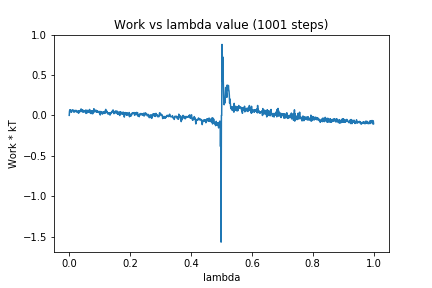

The table this chart was drawn from, first rows:
0, 0.0
1, 0.05278
2, 0.06774
3, 0.06047
4, 0.06737
5, 0.04544
6, 0.05797
7, 0.03783
8, 0.05081
9, 0.06223
10, 0.06749
11, 0.06606
12, 0.06827
13, 0.05852
14, 0.04262
15, 0.04846
16, 0.06103
17, 0.04095
18, 0.04365
19, 0.05859
20, 0.04808
21, 0.05456
22, 0.0628
23, 0.05816
24, 0.04906
25, 0.03889
26, 0.05133
27, 0.05072
28, 0.05383
29, 0.03781
30, 0.0289
31, 0.05483
32, 0.03075
33, 0.05634
34, 0.04872
35, 0.0442
36, 0.04652
37, 0.06488
38, 0.05103
39, 0.07992
40, 0.05047
41, 0.05881
42, 0.05527
43, 0.04231
44, 0.06923
45, 0.04575
46, 0.04839
47, 0.04282
48, 0.03939
49, 0.04986
50, 0.04516
51, 0.05518
52, 0.05879
53, 0.05556
54, 0.06452
55, 0.02381
56, 0.03012
57, 0.05095
58, 0.06345
59, 0.04953
60, 0.03208
... 940 more rows
